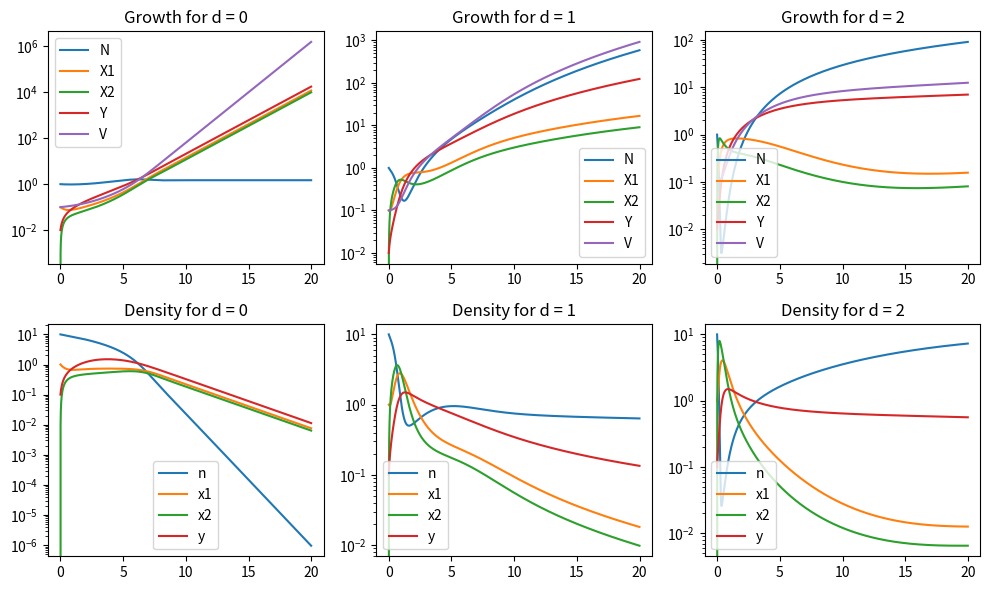

Recreate this plot in Python.
import numpy as np
import matplotlib.pyplot as plt
from scipy.integrate import odeint

fig = plt.figure(figsize=(10,6))
ax = fig.subplots(2,3)

k1 = 1
k_1 = 0.1
k2 = 1
k3 = 1
a = 1
b = 1
d = 2 # 反応速度が体積の何乗で小さくなるか（拡散しないなら0，拡散しきるなら2．）

def dxdt(state, t):
    N, X1, X2, Y, V = state
    dxdt = np.zeros_like(state)
    dxdt[0] = -k1*N*X1/np.power(V, d) + a*Y 
    dxdt[1] = 2*k2*X2 - k3*X1
    dxdt[2] = k1*N*X1/np.power(V, d) - k_1*X2 - k2*X2 
    dxdt[3] = k3*X1
    dxdt[4] = b*X1*np.power(Y, 0.5) 
    return dxdt


'''
lineObjects = ax[0].plot(t, x[:,4])
ax[0].legend(iter(lineObjects), ('V'))
ax[0].set_yscale('log')
ax[0].set_title("Growth of volume")

lineObjects = ax[1].plot(t, x[:,0:4])
ax[1].legend(iter(lineObjects), ('N', 'X1', 'X2', 'Y'))
ax[1].set_yscale('log')
ax[1].set_title("Growth of components")
'''

x0 = [1, 0.1, 0, 0.01, 0.1]
t = np.arange(0, 20, 0.01)
d_list = [0, 1, 2]

for i in range(0, 3):
    d = d_list[i]
    x = odeint(dxdt, x0, t)
    lineObjects = ax[0,i].plot(t, x[:,0:5])
    ax[0,i].legend(iter(lineObjects), ('N', 'X1', 'X2', 'Y', 'V'))
    ax[0,i].set_yscale('log')
    ax[0,i].set_title("Growth for d = {}".format(d))

    dens = np.zeros_like(x[:,0:4])
    for j in range(4):
        for k in range(len(x[:,0])):
            dens[k,j] = x[k,j]/x[k,4]

    lineObjects = ax[1,i].plot(t, dens[:,0:4])
    ax[1,i].legend(iter(lineObjects), ('n', 'x1', 'x2', 'y'))
    ax[1,i].set_yscale('log')
    ax[1,i].set_title("Density for d = {}".format(d))
    #print("density for d = {}".format(d))
    #print("\t n: {:.2f} -> {:.2f}".format(x[0,0]/x[0,4], x[-1,0]/x[-1,4]))
    #print("\t x1: {:.2f} -> {:.2f}".format(x[0,1]/x[0,4], x[-1,1]/x[-1,4]))
    #print("\t x2: {:.2f} -> {:.2f}".format(x[0,2]/x[0,4], x[-1,2]/x[-1,4]))
    #print("\t y: {:.2f} -> {:.2f}".format(x[0,3]/x[0,4], x[-1,3]/x[-1,4]))

plt.tight_layout()
plt.show()